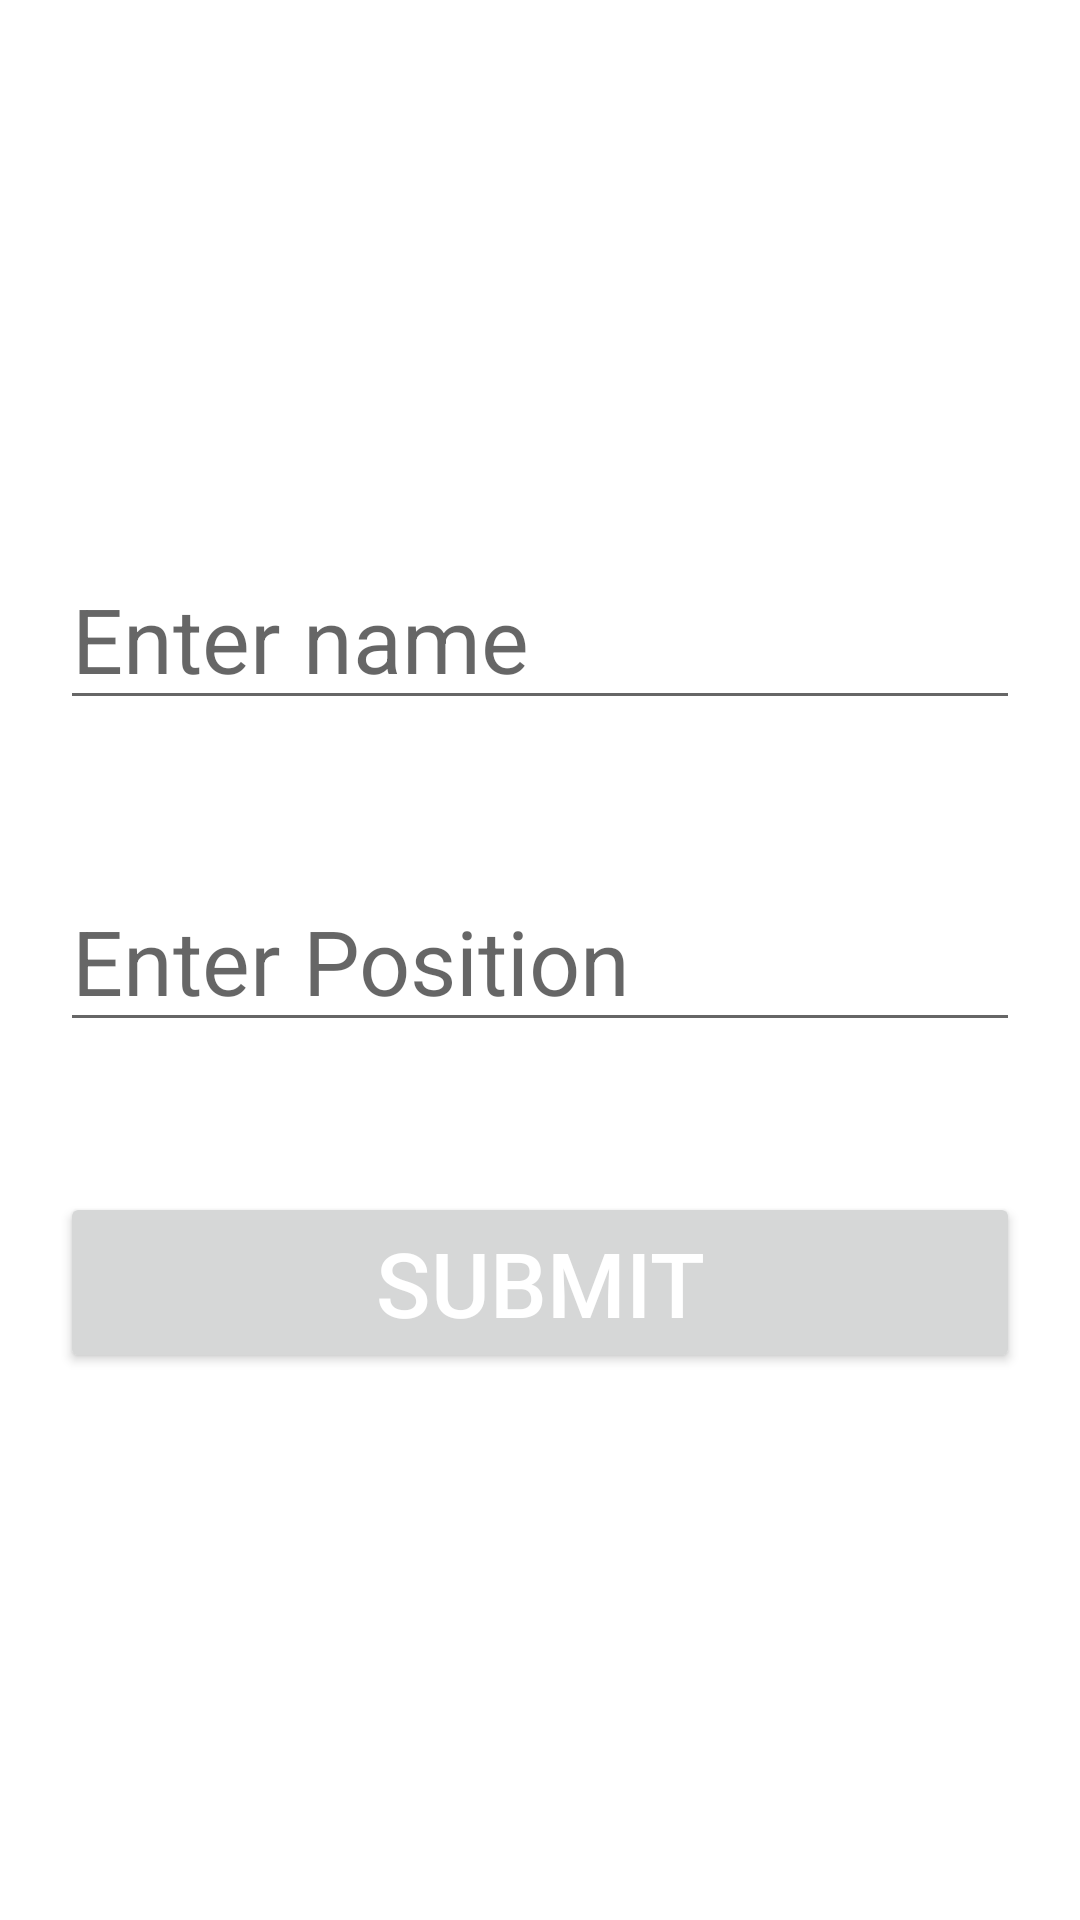

Write the Android layout XML for this screen, with the resource values it uses.
<!-- AndroidManifest.xml: application theme Theme.CRUDSQliteRoom -->
<!-- res/layout/activity_insert.xml -->
<?xml version="1.0" encoding="utf-8"?>
<androidx.constraintlayout.widget.ConstraintLayout xmlns:android="http://schemas.android.com/apk/res/android"
    xmlns:app="http://schemas.android.com/apk/res-auto"
    xmlns:tools="http://schemas.android.com/tools"
    android:layout_width="match_parent"
    android:layout_height="match_parent"
    tools:context=".insertActivity"
    android:padding="20dp">

    <LinearLayout
        android:layout_width="match_parent"
        android:layout_height="wrap_content"
        android:orientation="vertical"
        app:layout_constraintTop_toTopOf="parent"
        app:layout_constraintLeft_toLeftOf="parent"
        app:layout_constraintBottom_toBottomOf="parent"
        app:layout_constraintRight_toRightOf="parent"
        >
        <EditText
            android:id="@+id/edit_name"
            android:layout_width="match_parent"
            android:layout_height="wrap_content"
            android:textSize="30sp"
            android:textColor="@color/black"
            android:hint="Enter name"
            />
        <EditText
            android:id="@+id/edit_position"
            android:layout_marginTop="50dp"
            android:layout_width="match_parent"
            android:layout_height="wrap_content"
            android:textSize="30sp"
            android:textColor="@color/black"
            android:hint="Enter Position"
            />
        <Button
            android:id="@+id/btn_submit"
            android:layout_marginTop="50dp"
            android:layout_width="match_parent"
            android:layout_height="wrap_content"
            android:textSize="30sp"
            android:textColor="@color/white"
            android:text="Submit"
            android:hint="Enter Position"
            />


    </LinearLayout>

</androidx.constraintlayout.widget.ConstraintLayout>
<!-- resources referenced by this layout -->
<resources>
  <style name="Theme.CRUDSQliteRoom" parent="Theme.MaterialComponents.DayNight.DarkActionBar">
          
          <item name="colorPrimary">#121212</item>
          <item name="colorPrimaryVariant">@color/purple_700</item>
          <item name="colorOnPrimary">@color/white</item>
          
          <item name="colorSecondary">@color/teal_200</item>
          <item name="colorSecondaryVariant">@color/teal_700</item>
          <item name="colorOnSecondary">@color/black</item>
          
          <item name="android:statusBarColor" tools:targetApi="l">?attr/colorPrimaryVariant</item>
          
      </style>
  <!-- not gathered from this repository: default colours our renderer supplied (Android Studio template values) -->
  <color name="purple_700">#FF3700B3</color>
  <color name="teal_200">#FF03DAC5</color>
  <color name="teal_700">#FF018786</color>
  <color name="black">#FF000000</color>
  <color name="white">#FFFFFFFF</color>
</resources>
